Run: headless pygame with SDL's dummy video driver; simulated clock (each Clock.tick advances the game by its frame time, no real sleeping); random seed 0; keys injected as events and as key.get_pressed() state; mouse plan: one left click at the window centre at the start of phase 2, then a move to the lower-right quarter at the start of phase 3.
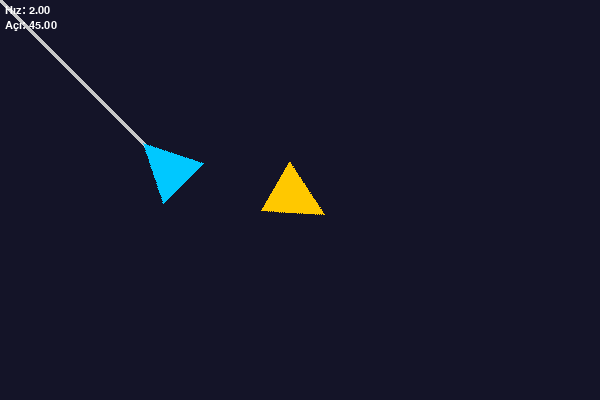
Frame 1 of 4 · flips 1–60 · no input
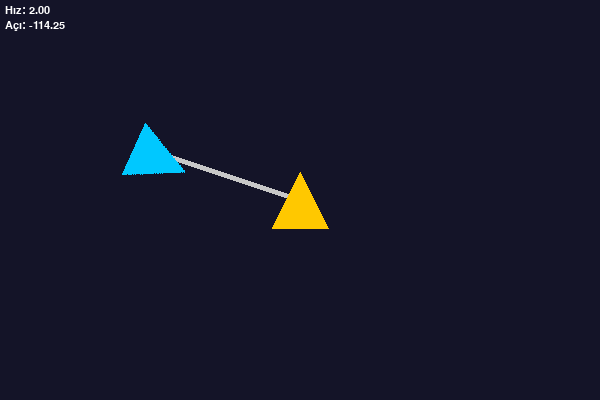
Frame 2 of 4 · flips 61–180 · clicked the window centre · tapped SPACE, RETURN · held RIGHT (→), D
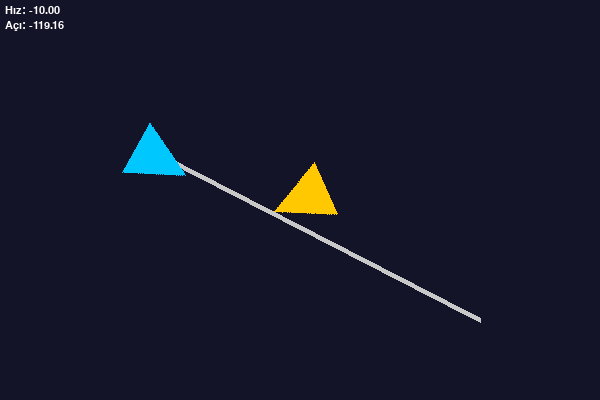
Frame 3 of 4 · flips 181–300 · moved the mouse to the lower-right quarter · held DOWN (↓), S
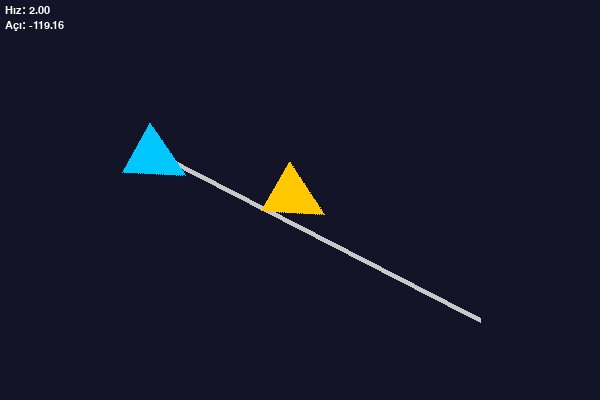
Frame 4 of 4 · flips 301–420 · held LEFT (←), A, UP (↑), W

The pygame program that drew these frames:

# -*- coding: utf-8 -*-
"""
Created on Sun Apr 26 02:13:34 2026

@author: Mert
"""

import pygame
import math

pygame.init()
ekran=pygame.display.set_mode((600,400))
pygame.display.set_caption("Dondurme Demo")
saat=pygame.time.Clock()

hiz=2

# üçgen şeklinde görsel
orijinal = pygame.Surface((64,64),pygame.SRCALPHA)
pygame.draw.polygon(orijinal, (255,200,0), [(32,4),(4,60),(60,60)])
aci=0

#talep2
gemi = pygame.Surface((64,64),pygame.SRCALPHA)
pygame.draw.polygon(gemi, (0,200,255), [(32,4),(4,60),(60,60)])
gemi_rect=gemi.get_rect(center=(150,150))
t_aci=0

font = pygame.font.SysFont("Arial", 16)

çalıştır=True
while çalıştır:
    for olay in pygame.event.get():
        if olay.type == pygame.QUIT:
            çalıştır=False
                
    tuslar = pygame.key.get_pressed()
    if tuslar[pygame.K_UP]:
        hiz+=0.1
    if tuslar[pygame.K_DOWN]:
        hiz-=0.1
                
    mouse_pos = pygame.mouse.get_pos()
    dx,dy=mouse_pos[0]-gemi_rect.x,mouse_pos[1]-gemi_rect.y
    t_aci=math.degrees(math.atan2(-dy,dx))-90
       
    aci+=2
    aci+=hiz
    if aci >= 360:
        aci-=360
        
    # Orijinden döndür, center koru
    donmus=pygame.transform.rotate(orijinal,aci)
    rect=donmus.get_rect(center=(300,200))
    
    ekran.fill((20,20,40))
    
    pygame.draw.line(ekran, (200,200,200), (gemi_rect.x+32,gemi_rect.y+32), (mouse_pos[0],mouse_pos[1]), 5)
    
    ekran.blit(donmus,rect)
    
    g_don=pygame.transform.rotate(gemi,t_aci)
    ekran.blit(g_don,gemi_rect)
    
    hiz_bilg = font.render(f"Hız: {hiz:.2f}", True, (255,255,255))
    ekran.blit(hiz_bilg,(5,5))
    
    aci_bilg = font.render(f"Açı: {t_aci:.2f}", True, (255,255,255))
    ekran.blit(aci_bilg,(5,20))
    
    pygame.display.flip()
    saat.tick(60)
    
pygame.quit()
